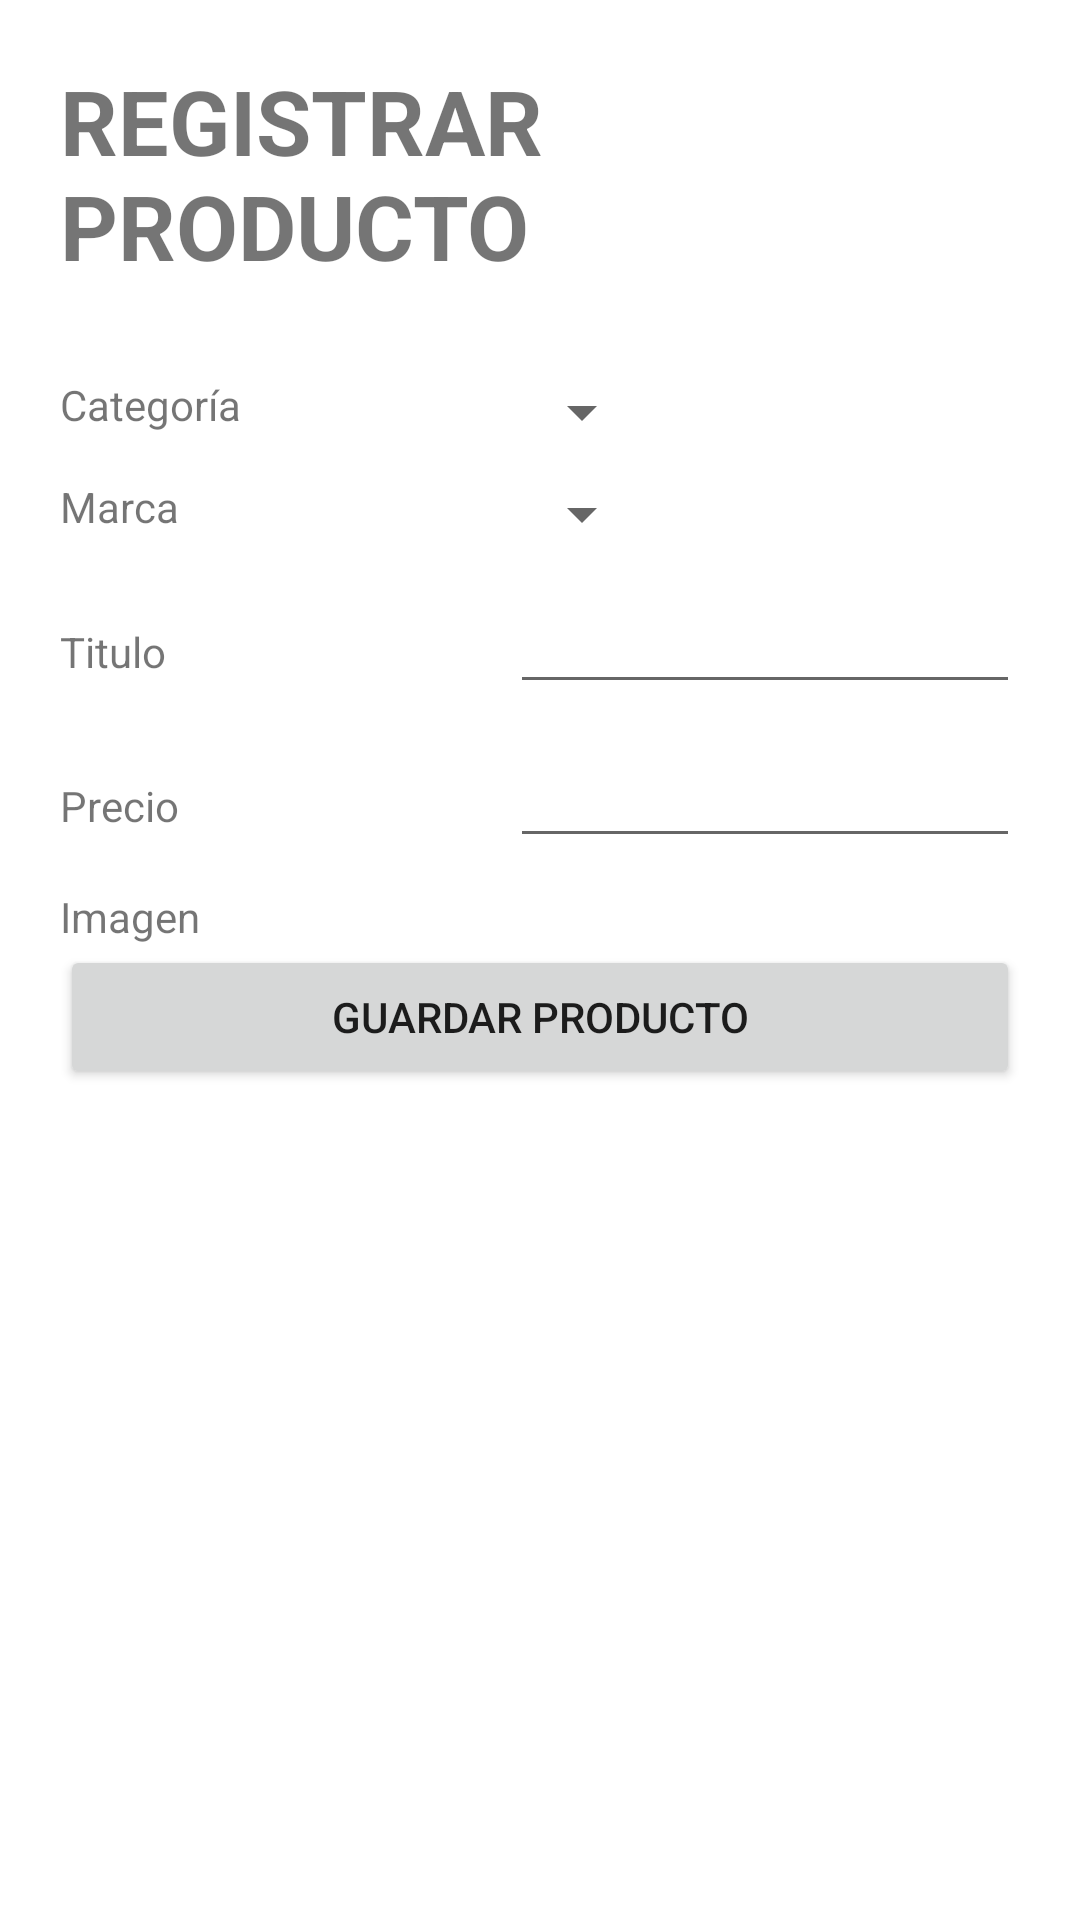

Reconstruct the res/layout file that produces this screen, plus the resources it refers to.
<!-- AndroidManifest.xml: application theme Theme.Appcatalogo -->
<!-- res/layout/fragment_registro.xml -->
<?xml version="1.0" encoding="utf-8"?>
<androidx.constraintlayout.widget.ConstraintLayout xmlns:android="http://schemas.android.com/apk/res/android"
    xmlns:app="http://schemas.android.com/apk/res-auto"
    xmlns:tools="http://schemas.android.com/tools"
    android:layout_width="match_parent"
    android:layout_height="match_parent"
    android:padding="20dp"
    tools:context=".ui.registro.RegistroFragment"
    >
    <LinearLayout
        android:layout_width="match_parent"
        android:layout_height="match_parent"
        android:orientation="vertical"
        android:gravity="center_horizontal"
        >
        <TextView
            android:layout_width="wrap_content"
            android:layout_height="wrap_content"
            android:text="@string/tituloregistroproducto"
            android:textSize="30sp"
            android:textStyle="bold"
            android:textAllCaps="true"
            />
        <LinearLayout
            android:layout_width="match_parent"
            android:layout_height="wrap_content"
            android:orientation="horizontal"
            android:layout_marginTop="30dp"
            >
            <TextView
                android:layout_width="150dp"
                android:layout_height="wrap_content"
                android:text="Categoría"/>
            <Spinner
                android:layout_width="wrap_content"
                android:layout_height="wrap_content"
                android:id="@+id/spCategoria"
                />
        </LinearLayout>
        <LinearLayout
            android:layout_width="match_parent"
            android:layout_height="wrap_content"
            android:orientation="horizontal"
            android:layout_marginTop="10dp"
            >
            <TextView
                android:layout_width="150dp"
                android:layout_height="wrap_content"
                android:text="Marca"/>
            <Spinner
                android:layout_width="wrap_content"
                android:layout_height="wrap_content"
                android:id="@+id/spMarca"
                />
        </LinearLayout>
        <LinearLayout
            android:layout_width="match_parent"
            android:layout_height="wrap_content"
            android:orientation="horizontal"
            android:layout_marginTop="10dp"
            >
            <TextView
                android:layout_width="150dp"
                android:layout_height="wrap_content"
                android:text="Titulo"/>
            <EditText
                android:layout_width="match_parent"
                android:layout_height="wrap_content"
                android:id="@+id/txtTituloProducto"
                />
        </LinearLayout>
        <LinearLayout
            android:layout_width="match_parent"
            android:layout_height="wrap_content"
            android:orientation="horizontal"
            android:layout_marginTop="10dp"
            >
            <TextView
                android:layout_width="150dp"
                android:layout_height="wrap_content"
                android:text="Precio"/>
            <EditText
                android:layout_width="match_parent"
                android:layout_height="wrap_content"
                android:id="@+id/txtPrecioProducto"
                android:inputType="numberDecimal"
                />
        </LinearLayout>
        <LinearLayout
            android:layout_width="match_parent"
            android:layout_height="wrap_content"
            android:orientation="horizontal"
            android:layout_marginTop="10dp"
            >
            <TextView
                android:layout_width="150dp"
                android:layout_height="wrap_content"
                android:text="Imagen"/>
            <ImageView
                android:layout_width="match_parent"
                android:layout_height="wrap_content"
                android:id="@+id/imgProducto"
                android:src="@drawable/imagen_defecto"
                />
        </LinearLayout>
        <Button
            android:layout_width="match_parent"
            android:layout_height="wrap_content"
            android:text="Guardar Producto"
            android:id="@+id/btnGuardarProducto"
            />
    </LinearLayout>
</androidx.constraintlayout.widget.ConstraintLayout>
<!-- resources referenced by this layout -->
<resources>
  <string name="tituloregistroproducto">Registrar Producto</string>
  <style name="Theme.Appcatalogo" parent="Theme.MaterialComponents.DayNight.DarkActionBar">
          
          <item name="colorPrimary">@color/purple_500</item>
          <item name="colorPrimaryVariant">@color/purple_700</item>
          <item name="colorOnPrimary">@color/white</item>
          
          <item name="colorSecondary">@color/teal_200</item>
          <item name="colorSecondaryVariant">@color/teal_700</item>
          <item name="colorOnSecondary">@color/black</item>
          
          <item name="android:statusBarColor">?attr/colorPrimaryVariant</item>
          
      </style>
  <color name="purple_500">#FF6200EE</color>
  <color name="purple_700">#FF3700B3</color>
  <color name="white">#FFFFFFFF</color>
  <color name="teal_200">#FF03DAC5</color>
  <color name="teal_700">#FF018786</color>
  <color name="black">#FF000000</color>
</resources>
